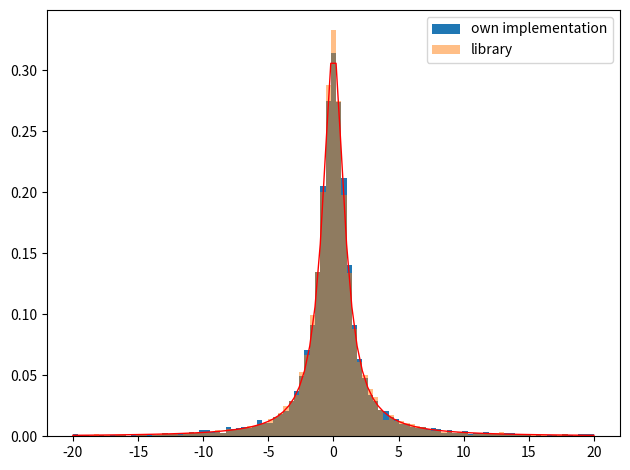

The script that saved this image:
import matplotlib.pyplot as plt
from scipy.stats import cauchy
import numpy as np


def generate_random_numbers(gamma, y0, x):
    return (gamma * np.tan(np.pi * (x - 0.5))) + y0


np.random.seed(19680801)

y0 = 0.0
gamma = 1.0

x = np.random.uniform(size=10000)
y = [generate_random_numbers(gamma, y0, i) for i in x]
y2 = cauchy.rvs(size=10000)

num_bins = np.linspace(start=-20, stop=20, num=100)

fig, ax = plt.subplots()

# the histogram of the data
n, bins, patches = ax.hist(y, num_bins, density=True, alpha=1, label='own implementation')
ax.hist(y2, num_bins, density=True, alpha=0.5, label='library')
ax.plot(bins, 1 / (np.pi * gamma * (1 + (((bins - y0) / gamma) ** 2))), linewidth=1, color='red')
ax.legend(loc='upper right')
fig.tight_layout()
plt.show()